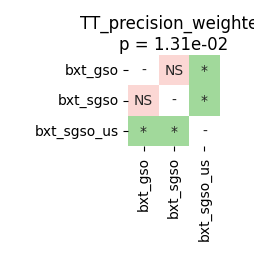

Data behind this chart, as committed beside it:
	bxt_gso	bxt_sgso	bxt_sgso_us
bxt_gso	1.0	0.1028	0.01254
bxt_sgso	0.1028	1.0	0.01254
bxt_sgso_us	0.01254	0.01254	1.0
